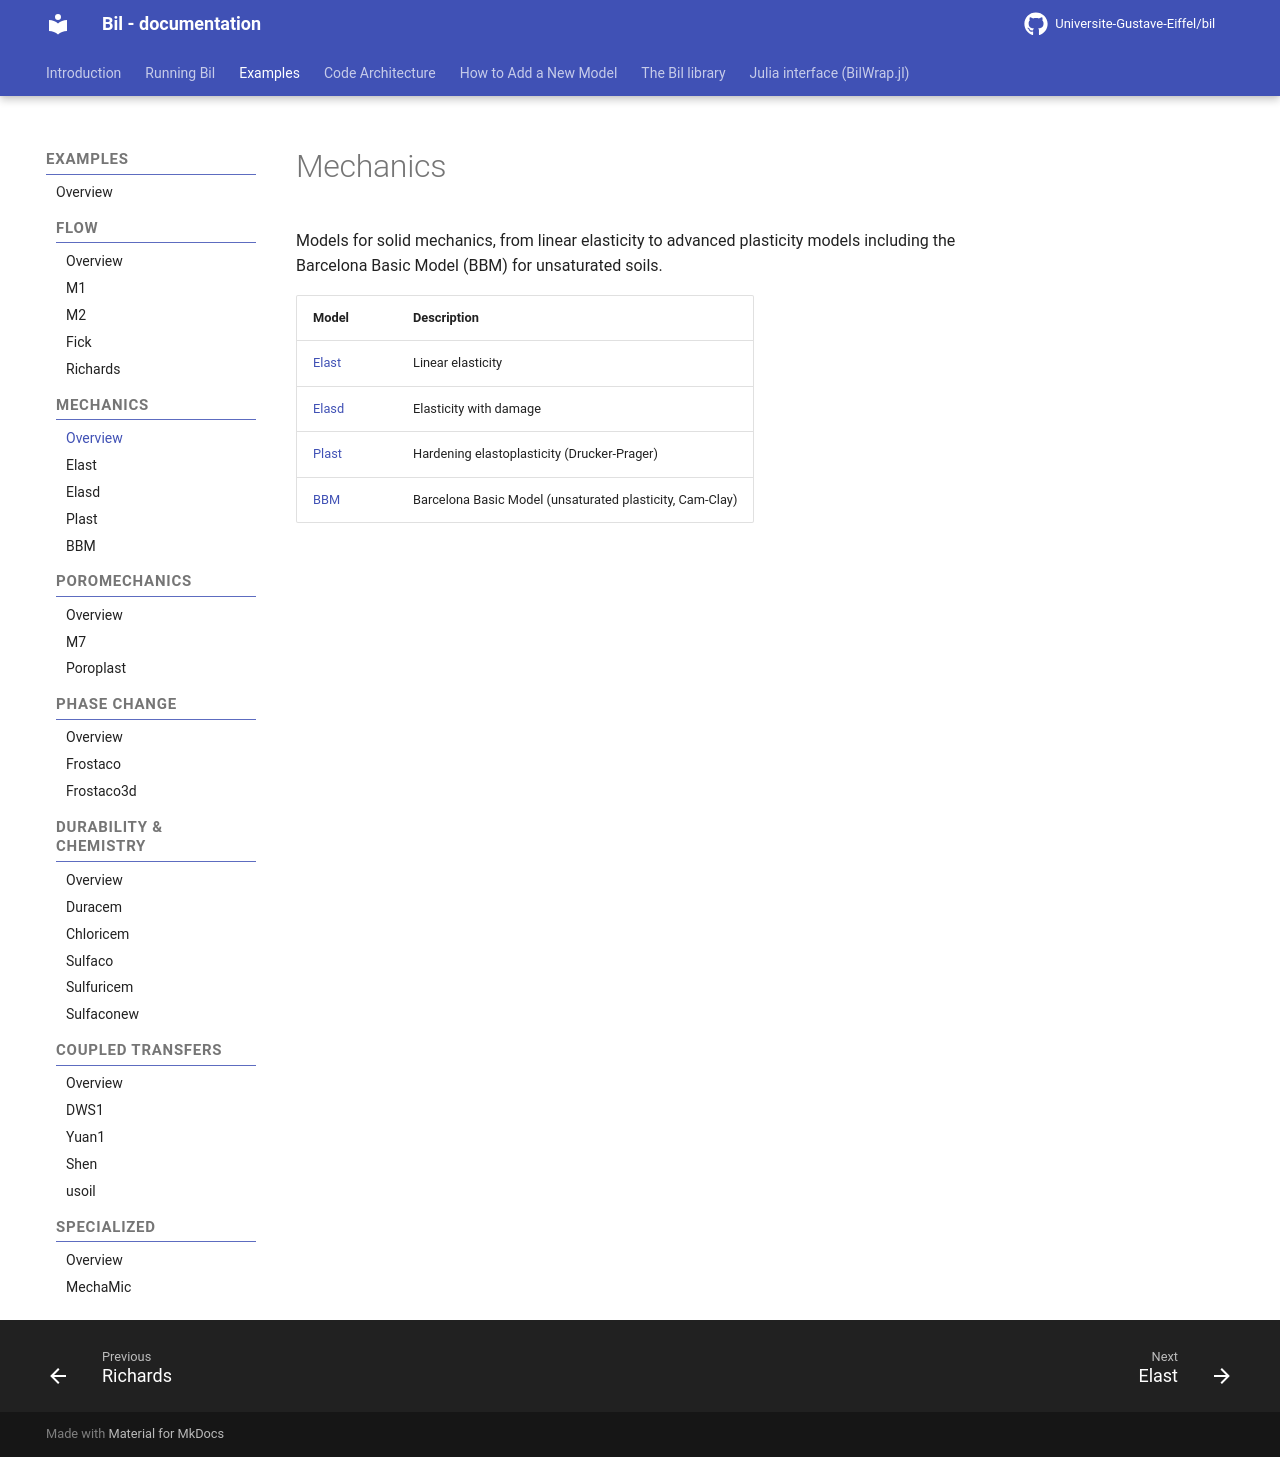

repository: Universite-Gustave-Eiffel/bil · page: Mechanics/mechanics_examples/index.html · generator: mkdocs

# Mechanics

Models for solid mechanics, from linear elasticity to advanced plasticity models including the Barcelona Basic Model (BBM) for unsaturated soils.

| Model | Description |
|-------|-------------|
| [Elast0](Elast0_model.md) | Linear elasticity |
| [Elasd](Elasd_model.md) | Elasticity with damage |
| [Plast](Plast_model.md) | Hardening elastoplasticity (Drucker-Prager) |
| [BBM](BBM_model.md) | Barcelona Basic Model (unsaturated plasticity, Cam-Clay) |
| [Poroplast](Poroplast_model.md) | Poroplasticity |
